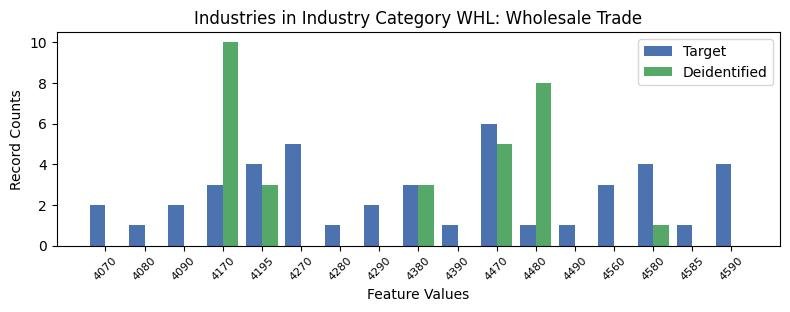

Values plotted in this chart, from the file beside it:
, INDP, count_target, count_deidentified
10, 4070, 2, 0.0
15, 4080, 1, 0.0
12, 4090, 2, 0.0
4, 4170, 3, 10.0
1, 4195, 4, 3.0
7, 4270, 5, 0.0
2, 4280, 1, 0.0
11, 4290, 2, 0.0
8, 4380, 3, 3.0
9, 4390, 1, 0.0
0, 4470, 6, 5.0
14, 4480, 1, 8.0
16, 4490, 1, 0.0
3, 4560, 3, 0.0
13, 4580, 4, 1.0
6, 4585, 1, 0.0
5, 4590, 4, 0.0
